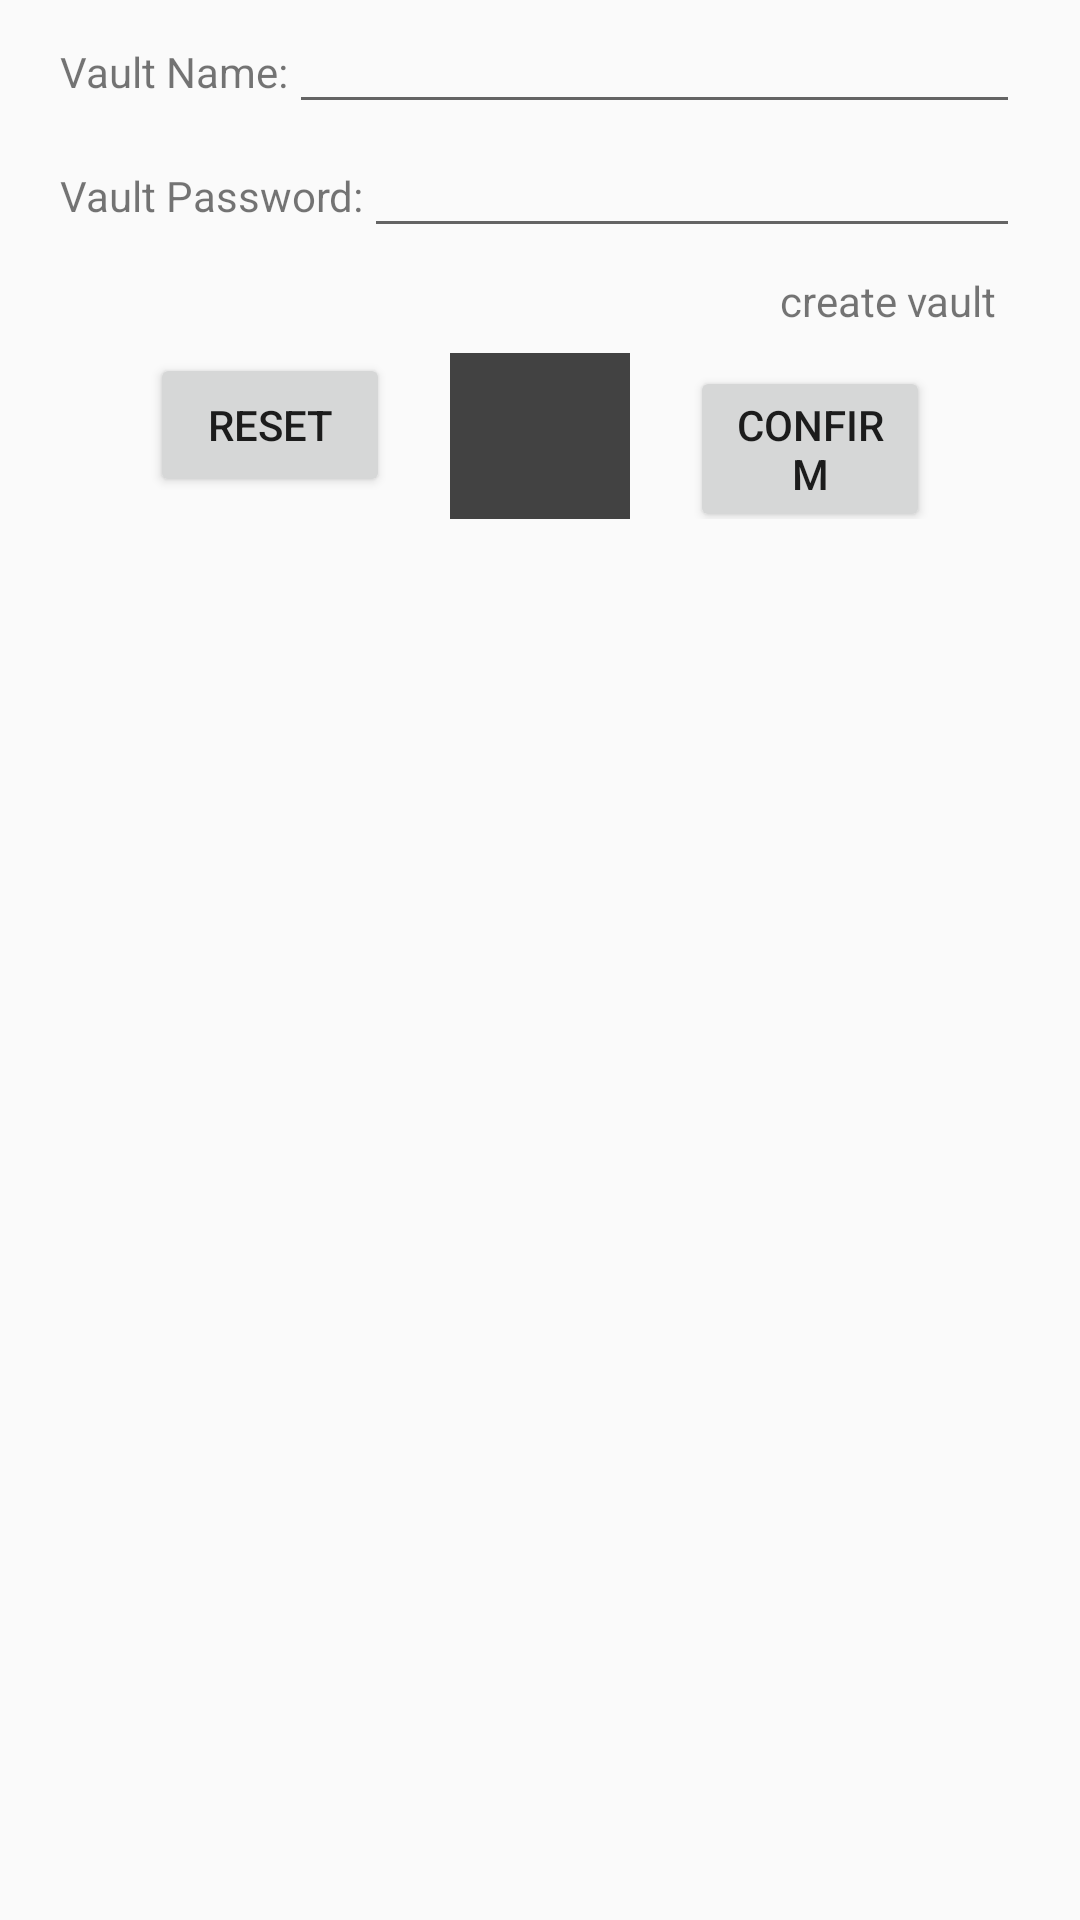

Produce the Android XML layout that renders to this screen, including the resource entries it uses.
<!-- AndroidManifest.xml: application theme AppTheme -->
<!-- res/layout/activity_login.xml -->
<?xml version="1.0" encoding="utf-8"?>

<LinearLayout xmlns:android="http://schemas.android.com/apk/res/android"
    android:layout_width="match_parent"
    android:layout_height="match_parent"
    android:orientation="vertical">

    <TextView
        android:id="@+id/txtCreateTit"
        android:layout_width="match_parent"
        android:layout_height="wrap_content"
        android:gravity="center"
        android:paddingTop="20dp"
        android:text="Create New Vault"
        android:textColor="@color/material_blue_grey_800"
        android:visibility="gone" />

    <LinearLayout
        android:layout_width="match_parent"
        android:layout_height="wrap_content"
        android:paddingLeft="20dp"
        android:paddingRight="20dp">

        <TextView
            android:layout_width="wrap_content"
            android:layout_height="wrap_content"
            android:layout_weight="0"
            android:text="Vault Name:" />

        <EditText
            android:id="@+id/edtVaultName"
            android:layout_width="wrap_content"
            android:layout_height="wrap_content"
            android:layout_weight="1" />
    </LinearLayout>

    <LinearLayout
        android:layout_width="match_parent"
        android:layout_height="wrap_content"
        android:paddingLeft="20dp"
        android:paddingRight="20dp">

        <TextView
            android:layout_width="wrap_content"
            android:layout_height="wrap_content"
            android:layout_weight="0"
            android:text="Vault Password:" />

        <EditText
            android:id="@+id/edtVaultPass"
            android:layout_width="wrap_content"
            android:layout_height="wrap_content"
            android:layout_weight="1"
            android:inputType="numberPassword" />
    </LinearLayout>

    <LinearLayout
        android:id="@+id/lyConfirmPass"
        android:layout_width="match_parent"
        android:layout_height="wrap_content"
        android:paddingLeft="20dp"
        android:paddingRight="20dp"
        android:visibility="gone">

        <TextView
            android:layout_width="wrap_content"
            android:layout_height="wrap_content"
            android:layout_weight="0"
            android:text="confirm Password:" />

        <EditText
            android:id="@+id/edtVaultPassCon"
            android:layout_width="wrap_content"
            android:layout_height="wrap_content"
            android:layout_weight="1"
            android:inputType="numberPassword" />
    </LinearLayout>


    <RelativeLayout
        android:layout_width="match_parent"
        android:layout_height="wrap_content">

        <TextView
            android:id="@+id/txtCreateVault"
            android:layout_width="wrap_content"
            android:layout_height="wrap_content"
            android:layout_alignParentRight="true"
            android:layout_marginRight="20dp"
            android:gravity="right"
            android:padding="8dp"

            android:text="create vault" />
    </RelativeLayout>


    <LinearLayout
        android:layout_width="match_parent"
        android:layout_height="wrap_content"
        android:paddingLeft="50dp"
        android:paddingRight="50dp">

        <Button
            android:id="@+id/btnReset"
            android:layout_width="wrap_content"
            android:layout_height="wrap_content"
            android:layout_marginRight="20dp"
            android:layout_weight="1"
            android:text="reset" />
        <ImageButton
            android:id="@+id/confirm"
            android:layout_width="60dp"
            android:layout_height="match_parent"
            android:background="@color/background_floating_material_dark"/>

        <Button
            android:id="@+id/btnConfirm"
            android:layout_width="wrap_content"
            android:layout_height="wrap_content"
            android:layout_marginLeft="20dp"
            android:layout_weight="1"
            android:text="confirm" />
    </LinearLayout>


</LinearLayout>
<!-- resources referenced by this layout -->
<resources>
  <style name="AppTheme" parent="Theme.AppCompat.Light.DarkActionBar">
          
      </style>
</resources>
